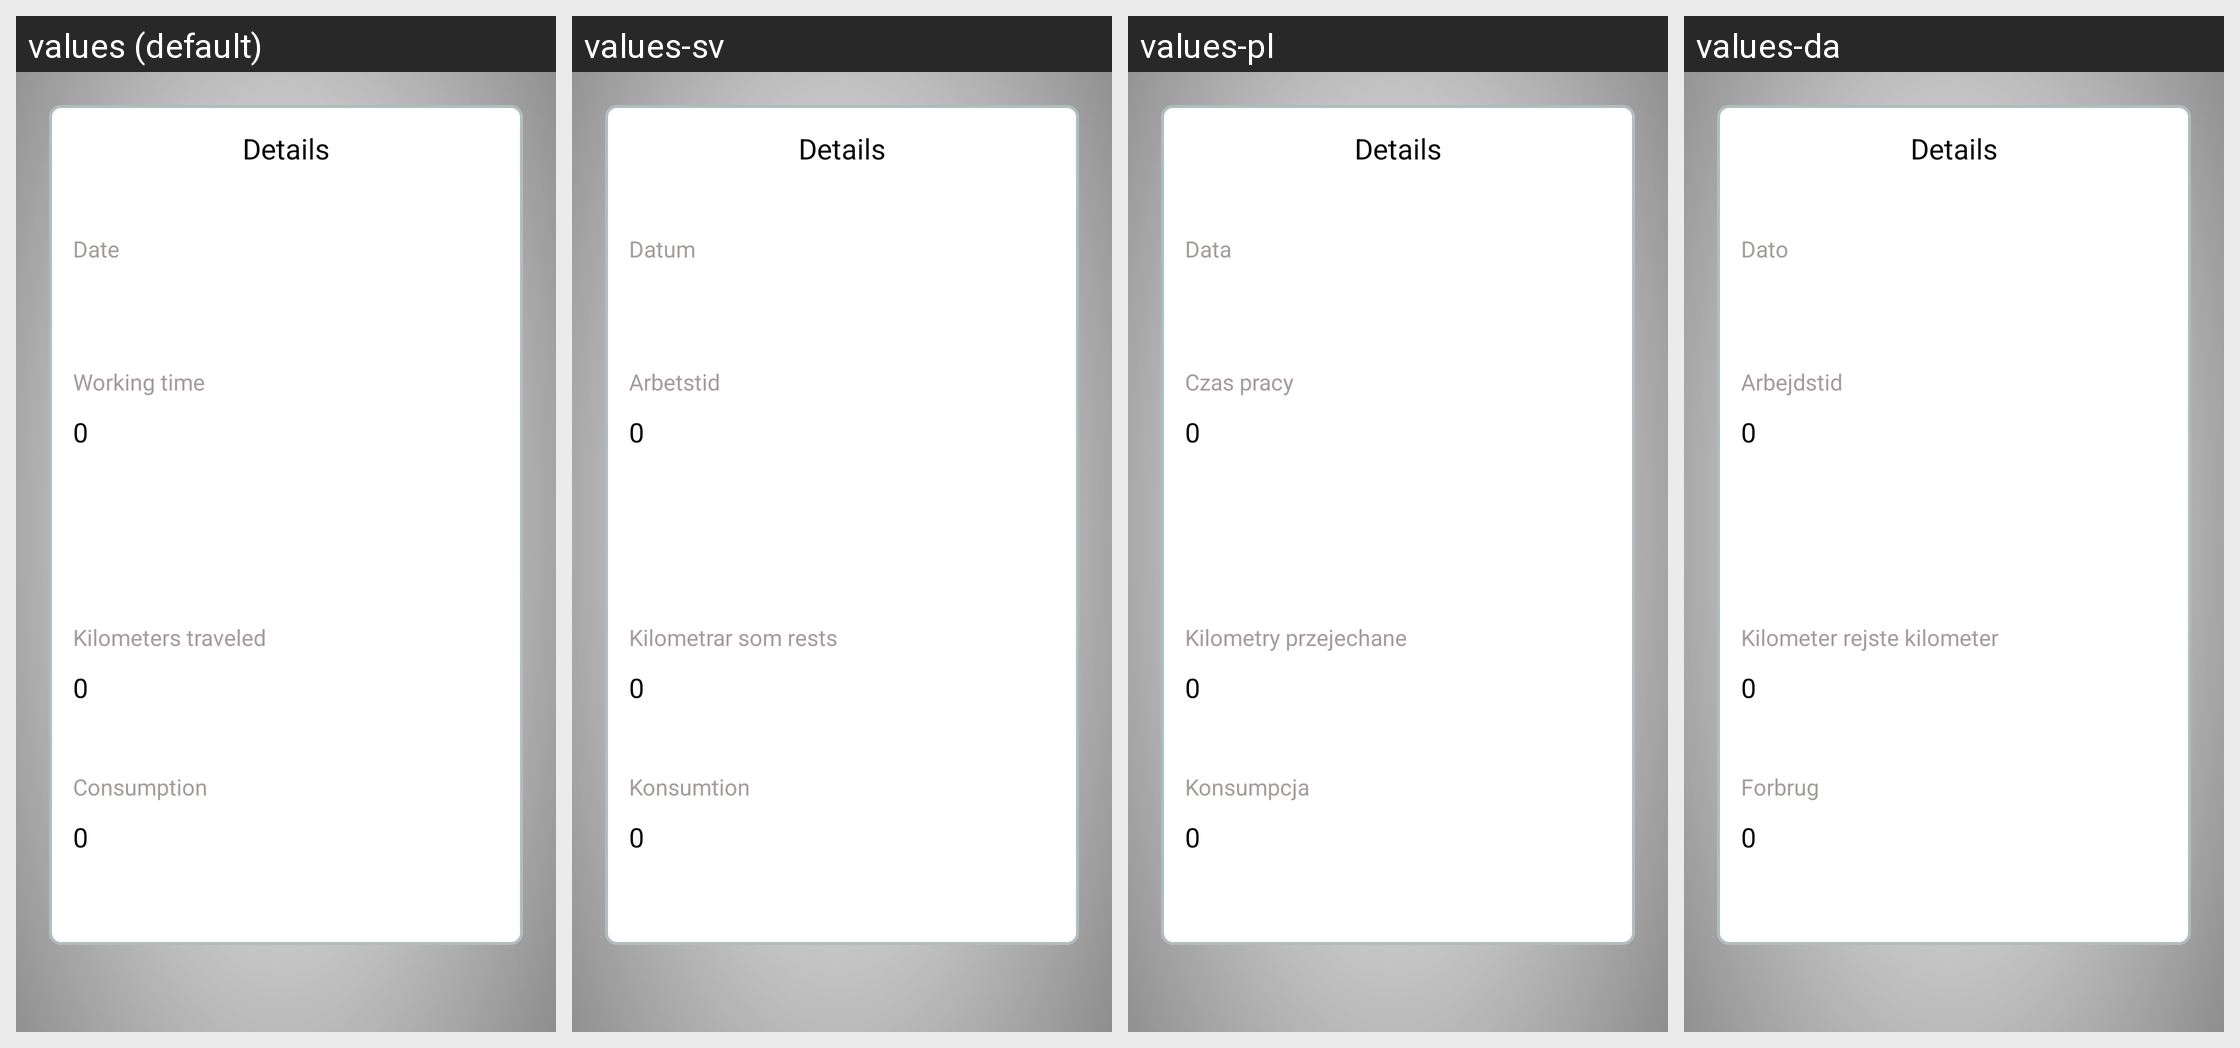

Locale-by-locale string values for the Android screen shown in this grid:
Android screen res/layout/employee_part.xml rendered under 4 locales, left to right: values (default), values-sv, values-pl, values-da. Device: Nexus 5 (rendered at 1080×1920; each locale shown at half size, 540×960, under a caption strip naming it); theme Theme.Workparts.
Other locales in the repository, not shown: values-cs, values-de, values-es, values-fi, values-fr, values-it, values-pt, values-ro, values-ru, values-zh.
Strings drawn on this screen, with the default value and each locale's value (text and hints the layout hard-codes, and strings that could not be matched under every locale, appear in the picture but are not listed):

details
  values: Details
  values-sv: Details
  values-pl: Details
  values-da: Details

date
  values: Date
  values-sv: Datum
  values-pl: Data
  values-da: Dato

working_time
  values: Working time
  values-sv: Arbetstid
  values-pl: Czas pracy
  values-da: Arbejdstid

_0
  values: 0
  values-sv: 0
  values-pl: 0
  values-da: 0

kilometers_traveled
  values: Kilometers traveled
  values-sv: Kilometrar som rests
  values-pl: Kilometry przejechane
  values-da: Kilometer rejste kilometer

consumption
  values: Consumption
  values-sv: Konsumtion
  values-pl: Konsumpcja
  values-da: Forbrug
